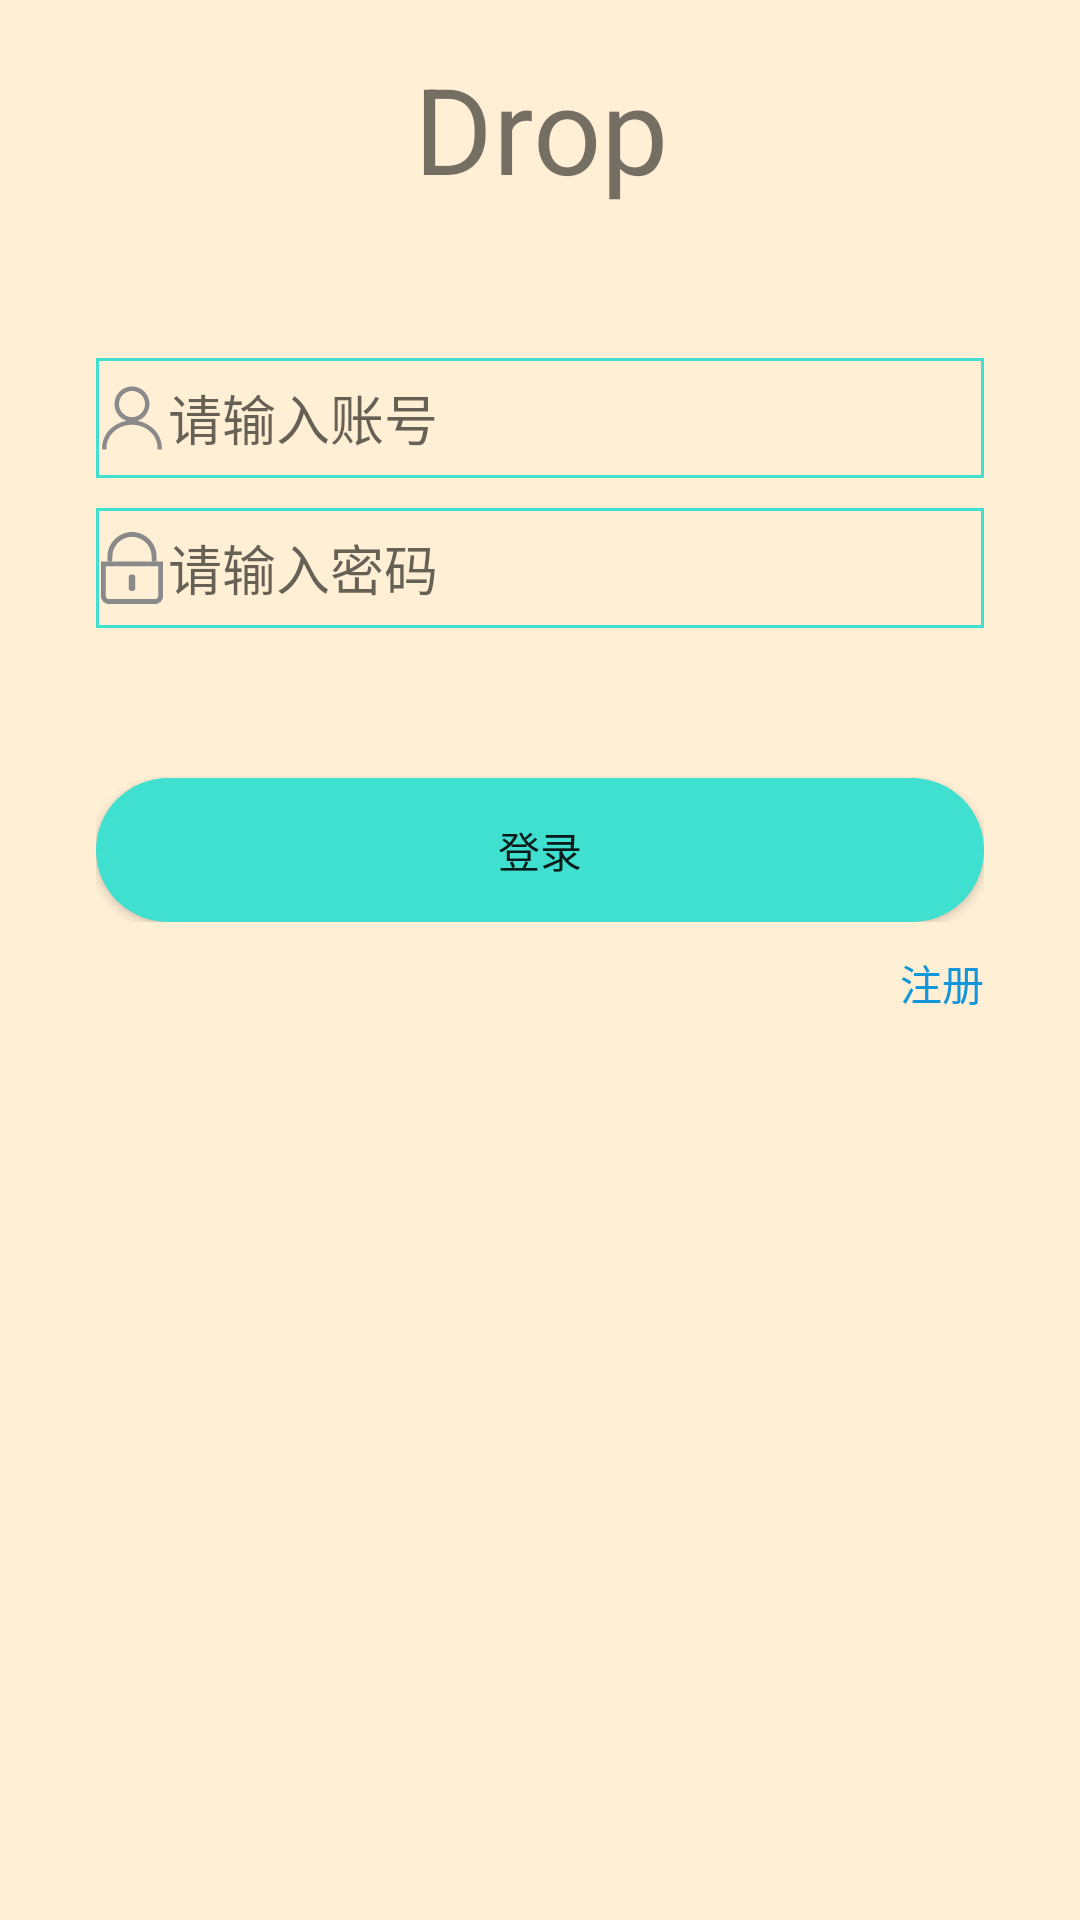

Android layout source for this screen:
<!-- AndroidManifest.xml: application theme AppTheme -->
<!-- res/layout/fragment_login.xml -->
<LinearLayout xmlns:android="http://schemas.android.com/apk/res/android"
    xmlns:tools="http://schemas.android.com/tools"
    android:layout_width="match_parent"
    android:layout_height="match_parent"
    android:orientation="vertical"
    android:id="@+id/fragment_login"
    android:paddingBottom="16dp"
    android:paddingLeft="32dp"
    android:paddingRight="32dp"
    android:paddingTop="16dp"
    android:background="#FFEFD5"
    tools:context="com.qhp334.drop.fragment.LoginFragment">

    <TextView
        android:layout_width="match_parent"
        android:layout_height="wrap_content"
        android:gravity="center"
        android:text="@string/app_name"
        android:textSize="40sp" />



    <LinearLayout
        android:layout_width="match_parent"
        android:layout_height="wrap_content"
        android:layout_marginTop="50dp"
        android:orientation="vertical">

        <EditText
            android:id="@+id/telephone_login"
            style="@style/LoginEdit"
            android:drawableLeft="@drawable/ic_user"
            android:hint="@string/hintTelephone" />

        <EditText
            android:inputType="textPassword"
            android:id="@+id/password_login"
            style="@style/LoginEdit"
            android:layout_marginTop="10dp"
            android:drawableLeft="@drawable/ic_password"
            android:hint="@string/hintPassword" />

        <Button
            android:id="@+id/login_button"
            android:layout_width="match_parent"
            android:layout_height="wrap_content"
            android:layout_marginTop="50dp"
            android:background="@drawable/shape_button"
            android:text="@string/Login" />

    </LinearLayout>

    <LinearLayout
        android:layout_width="match_parent"
        android:layout_height="wrap_content"
        android:layout_marginTop="10dp"
        android:orientation="horizontal">

        
            
            
            
            

        <Button
            android:id="@+id/register_button"
            style="@style/LoginButton"
            android:gravity="right"
            android:text="@string/Register" />
    </LinearLayout>



</LinearLayout>
<!-- resources referenced by this layout -->
<resources>
  <!-- drawable ic_password (drawable) -->
  <vector xmlns:android="http://schemas.android.com/apk/res/android"
      android:width="24dp"
      android:height="24dp"
      android:viewportHeight="1024.0"
      android:viewportWidth="1024.0">
      <path
          android:fillColor="#8a8a8a"
          android:pathData="M500.4,605.1l23.3,0C542.9,605.1 558.5,620.7 558.5,640l0,162.9c0,19.3 -15.6,34.9 -34.9,34.9l-23.3,0c-19.3,0 -34.9,-15.6 -34.9,-34.9l0,-162.9C465.5,620.7 481.1,605.1 500.4,605.1z" />
      <path
          android:fillColor="#8a8a8a"
          android:pathData="M884.4,488.7l0,419.7C884.4,933.7 863.5,954.2 837.8,954.2L186.2,954.2c-25.7,0 -46.5,-20.5 -46.5,-45.7L139.6,488.7 884.4,488.7M954.2,418.9 L69.8,418.9l0,489.6C69.8,972.3 121.9,1024 186.2,1024l651.6,0c64.3,0 116.4,-51.7 116.4,-115.5L954.2,418.9 954.2,418.9z" />
      <path
          android:fillColor="#8a8a8a"
          android:pathData="M861.1,418.9l-69.8,0 0,-69.8c0,-157 -131.1,-279.3 -279.3,-279.3 -151.8,0 -279.3,127.4 -279.3,279.3l0,69.8L162.9,418.9l0,-69.8C162.9,158.7 321.7,0 512,0c188,0 349.1,152.3 349.1,349.1L861.1,418.9z" />
  </vector>
  <!-- drawable ic_user (drawable) -->
  <vector xmlns:android="http://schemas.android.com/apk/res/android"
      android:width="24dp"
      android:height="24dp"
      android:viewportHeight="1024.0"
      android:viewportWidth="1024.0">
      <path
          android:fillColor="#8a8a8a"
          android:pathData="M150,958.7c-0.5,-7.3 -0.8,-14.6 -0.8,-22 0,-181.1 162.8,-328.5 362.8,-328.5 200.1,0 362.8,147.4 362.8,328.5 0,7.4 -0.3,14.7 -0.8,22l61.7,0c0.4,-7.3 0.7,-14.6 0.7,-22 0,-53.1 -11.4,-104.6 -33.8,-153 -21.6,-46.6 -52.4,-88.3 -91.6,-124.1 -62.1,-56.7 -139.9,-93.6 -224.4,-107.3 100.8,-32 174,-126.9 174,-238.7 0,-138 -111.5,-250.2 -248.7,-250.2 -137.1,0 -248.7,112.2 -248.7,250.2 0,111.8 73.3,206.7 174,238.7 -84.5,13.7 -162.3,50.6 -224.4,107.3 -39.2,35.8 -70,77.6 -91.6,124.1 -22.4,48.5 -33.8,99.9 -33.8,153 0,7.4 0.2,14.7 0.7,22L150,958.7zM326.8,313.5c0,-102.8 83.1,-186.4 185.2,-186.4s185.2,83.6 185.2,186.4c0,102.8 -83.1,186.4 -185.2,186.4S326.8,416.3 326.8,313.5z" />
  </vector>
  <!-- drawable shape_button (drawable) -->
  <?xml version="1.0" encoding="utf-8"?>
  <shape xmlns:android="http://schemas.android.com/apk/res/android">
  
  
      <corners android:radius="50dip"/>
      <solid android:color="@color/selector_button"/>
  
  
  </shape>
  <string name="Login">登录</string>
  <string name="Register">注册</string>
  <string name="app_name">Drop</string>
  <string name="hintPassword">请输入密码</string>
  <string name="hintTelephone">请输入账号</string>
  <string name="noLogin">跳过登录</string>
  <style name="LoginButton">
          <item name="android:textColor">#1296db</item>
          <item name="android:layout_weight">1</item>
          <item name="android:background">@color/transparent</item>
          <item name="android:layout_width">match_parent</item>
          <item name="android:layout_height">wrap_content</item>
      </style>
  <style name="LoginEdit">
          <item name="android:background">@drawable/shape_edit_text</item>
          <item name="android:layout_width">match_parent</item>
          <item name="android:layout_height">40dp</item>
      </style>
  <style name="AppTheme" parent="Theme.AppCompat.Light.NoActionBar">
          
          <item name="colorPrimary">@color/colorPrimary</item>
          <item name="colorPrimaryDark">@color/colorPrimaryDark</item>
          <item name="colorAccent">@color/colorAccent</item>
      </style>
  <color name="transparent">#00000000</color>
  <!-- drawable shape_edit_text (drawable) -->
  <?xml version="1.0" encoding="utf-8"?>
  <shape xmlns:android="http://schemas.android.com/apk/res/android">
  
      <solid android:color="@android:color/transparent"/>
      <stroke android:color="@color/Button" android:width="1dp"/>
  </shape>
  <color name="colorPrimary">#00000000</color>
  <color name="colorPrimaryDark">#00000000</color>
  <color name="colorAccent">#FF4081</color>
  <color name="Button">#40E0D0</color>
</resources>
